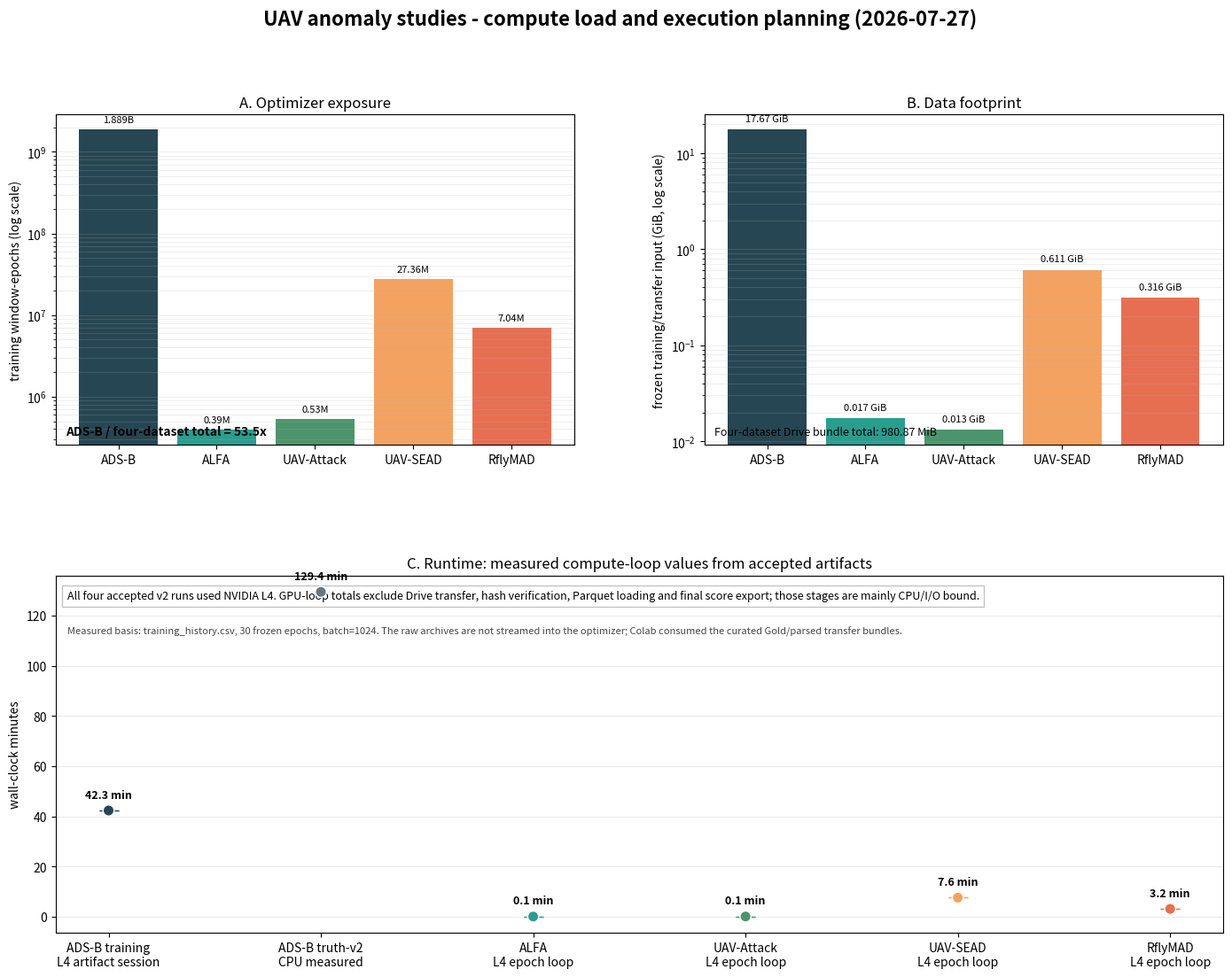

This chart was generated by the following Python code:
"""Plot ADS-B versus four-dataset compute load and runtime planning ranges."""

from __future__ import annotations

import argparse
import json
from pathlib import Path

import matplotlib

matplotlib.use("Agg")
import matplotlib.pyplot as plt
import numpy as np

DATASETS = ["ADS-B", "ALFA", "UAV-Attack", "UAV-SEAD", "RflyMAD"]
TRAIN_ROWS = np.asarray([275_468_643, 13_026, 17_656, 911_940, 234_529], dtype=float)
TRAIN_WINDOWS = np.asarray([236_129_563, 13_026, 17_656, 911_940, 234_529], dtype=float)
EPOCHS = np.asarray([8, 30, 30, 30, 30], dtype=float)
WINDOW_EPOCHS = TRAIN_WINDOWS * EPOCHS
INPUT_GIB = np.asarray([17.6739455, 18_784_062 / 2**30, 14_090_281 / 2**30, 655_990_007 / 2**30, 338_932_957 / 2**30])
TEST_EXPOSURE = [26_802_690, 4_941, 18_087, 331_724, 114_022]
RUNTIME_LABELS = ["ADS-B training\nL4 artifact session", "ADS-B truth-v2\nCPU measured", "ALFA\nL4 epoch loop", "UAV-Attack\nL4 epoch loop", "UAV-SEAD\nL4 epoch loop", "RflyMAD\nL4 epoch loop"]
RUNTIME_LOW_MIN = np.asarray([2539.8835 / 60.0, 7762.0 / 60.0, 6.305738218 / 60.0, 7.776712619 / 60.0, 457.717206897 / 60.0, 189.373313505 / 60.0])
RUNTIME_HIGH_MIN = RUNTIME_LOW_MIN.copy()


def _labels(axis, bars, values, formatter) -> None:
    for bar, value in zip(bars, values, strict=True):
        axis.text(bar.get_x() + bar.get_width() / 2, bar.get_height() * 1.16, formatter(value), ha="center", va="bottom", fontsize=8)


def run(out_dir: Path) -> list[Path]:
    if out_dir.exists():
        raise FileExistsError(out_dir)
    out_dir.mkdir(parents=True, exist_ok=False)
    colors = ["#264653", "#2A9D8F", "#4C956C", "#F4A261", "#E76F51"]
    fig = plt.figure(figsize=(17, 12))
    grid = fig.add_gridspec(2, 2, height_ratios=[1, 1.08], hspace=0.38, wspace=0.25)

    axis = fig.add_subplot(grid[0, 0])
    bars = axis.bar(DATASETS, WINDOW_EPOCHS, color=colors)
    axis.set_yscale("log")
    axis.set_ylabel("training window-epochs (log scale)")
    axis.set_title("A. Optimizer exposure")
    axis.grid(axis="y", which="both", alpha=0.2)
    _labels(axis, bars, WINDOW_EPOCHS, lambda v: f"{v/1e6:.2f}M" if v < 1e9 else f"{v/1e9:.3f}B")
    ratio = WINDOW_EPOCHS[0] / WINDOW_EPOCHS[1:].sum()
    axis.text(0.02, 0.03, f"ADS-B / four-dataset total = {ratio:.1f}x", transform=axis.transAxes, fontsize=10, weight="bold")

    axis = fig.add_subplot(grid[0, 1])
    bars = axis.bar(DATASETS, INPUT_GIB, color=colors)
    axis.set_yscale("log")
    axis.set_ylabel("frozen training/transfer input (GiB, log scale)")
    axis.set_title("B. Data footprint")
    axis.grid(axis="y", which="both", alpha=0.2)
    _labels(axis, bars, INPUT_GIB, lambda v: f"{v:.3f} GiB" if v < 1 else f"{v:.2f} GiB")
    axis.text(0.02, 0.03, "Four-dataset Drive bundle total: 980.87 MiB", transform=axis.transAxes, fontsize=9)

    axis = fig.add_subplot(grid[1, :])
    x = np.arange(len(RUNTIME_LABELS))
    midpoint = (RUNTIME_LOW_MIN + RUNTIME_HIGH_MIN) / 2.0
    error = np.vstack([midpoint - RUNTIME_LOW_MIN, RUNTIME_HIGH_MIN - midpoint])
    point_colors = ["#264653", "#6C757D", "#2A9D8F", "#4C956C", "#F4A261", "#E76F51"]
    for index, color in enumerate(point_colors):
        axis.errorbar(
            x[index],
            midpoint[index],
            yerr=error[:, index : index + 1],
            fmt="none",
            ecolor=color,
            elinewidth=8,
            capsize=8,
            alpha=0.82,
        )
    axis.scatter(x, midpoint, c=point_colors, s=80, zorder=4, edgecolor="white")
    axis.set_xticks(x, RUNTIME_LABELS)
    axis.set_ylabel("wall-clock minutes")
    axis.set_title("C. Runtime: measured compute-loop values from accepted artifacts")
    axis.grid(axis="y", alpha=0.25)
    for index, (low, high) in enumerate(zip(RUNTIME_LOW_MIN, RUNTIME_HIGH_MIN, strict=True)):
        label = f"{low:.1f} min" if low == high else f"{low:.0f}-{high:.0f} min"
        axis.text(index, high + 5, label, ha="center", fontsize=9, weight="bold")
    axis.text(
        0.01,
        0.96,
        "All four accepted v2 runs used NVIDIA L4. GPU-loop totals exclude Drive transfer, hash verification, "
        "Parquet loading and final score export; those stages are mainly CPU/I/O bound.",
        transform=axis.transAxes,
        va="top",
        fontsize=9,
        bbox={"facecolor": "white", "alpha": 0.88, "edgecolor": "#BBBBBB"},
    )
    axis.text(
        0.01,
        0.86,
        "Measured basis: training_history.csv, 30 frozen epochs, batch=1024. The raw archives are not streamed into "
        "the optimizer; Colab consumed the curated Gold/parsed transfer bundles.",
        transform=axis.transAxes,
        va="top",
        fontsize=8,
        color="#444444",
    )

    fig.suptitle("UAV anomaly studies - compute load and execution planning (2026-07-27)", fontsize=16, weight="bold")
    output = out_dir / "adsb_vs_four_dataset_compute_load.png"
    fig.savefig(output, dpi=180, bbox_inches="tight")
    plt.close(fig)

    payload = {
        "schema_version": 1,
        "status": "artifact_measured_training_loop_not_end_to_end_notebook_benchmark",
        "adsb": {
            "physical_training_rows": int(TRAIN_ROWS[0]),
            "training_windows_per_epoch": int(TRAIN_WINDOWS[0]),
            "epochs": int(EPOCHS[0]),
            "training_window_epochs": int(WINDOW_EPOCHS[0]),
            "training_input_gib": float(INPUT_GIB[0]),
            "l4_training_elapsed_seconds_this_reported_session": 2539.8835,
            "truth_v2_cpu_elapsed_seconds_observed": 7762.0,
            "truth_v2_rows_audited": TEST_EXPOSURE[0],
        },
        "four_dataset": [
            {
                "dataset": DATASETS[index],
                "optimizer_windows_per_epoch": int(TRAIN_WINDOWS[index]),
                "epochs": int(EPOCHS[index]),
                "training_window_epochs": int(WINDOW_EPOCHS[index]),
                "input_gib": float(INPUT_GIB[index]),
                "test_windows": TEST_EXPOSURE[index],
                "measured_l4_training_loop_minutes": float(RUNTIME_LOW_MIN[index + 1]),
            }
            for index in range(1, 5)
        ],
        "sequential_four_dataset_l4_training_loop_minutes": float(RUNTIME_LOW_MIN[2:].sum()),
        "parallel_four_training_loop_lower_bound_minutes": float(RUNTIME_LOW_MIN[2:].max()),
        "measurement_note": "ADS-B elapsed is session-scoped. Four-dataset values are exact sums of per-epoch elapsed_seconds in the accepted L4 histories; end-to-end notebook time is longer because transfer, verification, Parquet load and scoring are excluded.",
    }
    json_path = out_dir / "adsb_vs_four_dataset_compute_load.json"
    json_path.write_text(json.dumps(payload, indent=2) + "\n", encoding="utf-8")
    return [output, json_path]


def parse_args(argv: list[str] | None = None) -> argparse.Namespace:
    parser = argparse.ArgumentParser(description=__doc__)
    parser.add_argument("--out-dir", type=Path, default=Path("artifacts/adsb/plots/compute_load_comparison"))
    return parser.parse_args(argv)


def main(argv: list[str] | None = None) -> int:
    args = parse_args(argv)
    print(json.dumps({"outputs": [str(path) for path in run(args.out_dir.resolve())]}, indent=2))
    return 0


if __name__ == "__main__":
    raise SystemExit(main())
